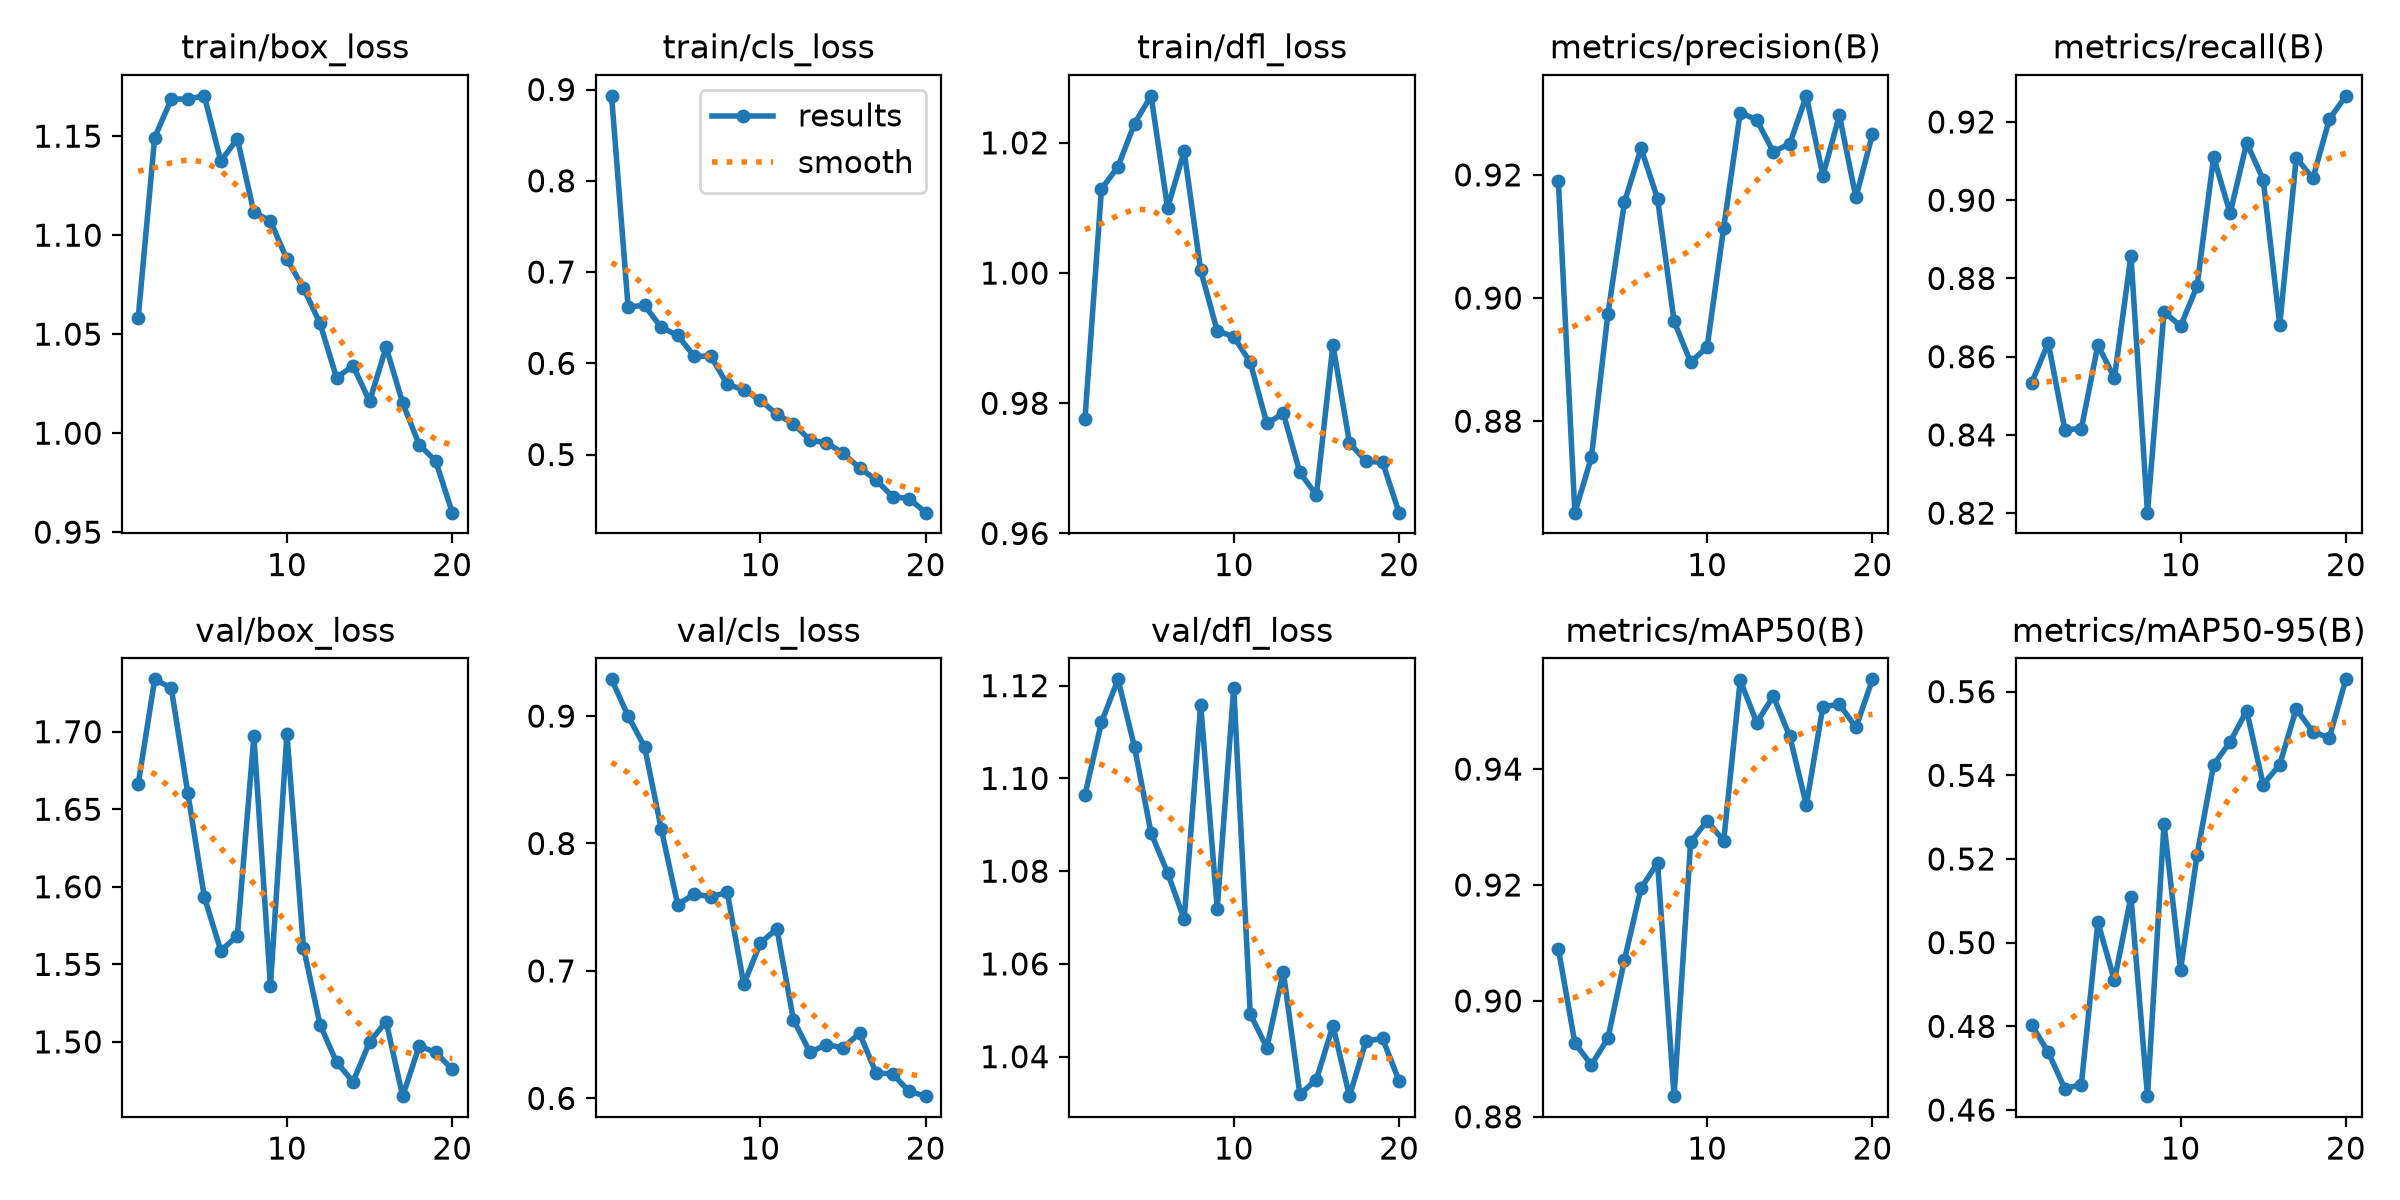

Source data for this figure (header and first rows):
epoch, time, train/box_loss, train/cls_loss, train/dfl_loss, metrics/precision(B), metrics/recall(B), metrics/mAP50(B), metrics/mAP50-95(B), val/box_loss, val/cls_loss, val/dfl_loss, lr/pg0, lr/pg1, lr/pg2
1, 20203, 1.058, 0.8931, 0.9776, 0.9191, 0.8534, 0.909, 0.4803, 1.666, 0.9288, 1.096, 0.000661, 0.000661, 0.000661
2, 27465, 1.149, 0.6619, 1.013, 0.8651, 0.8636, 0.8927, 0.4738, 1.734, 0.9001, 1.112, 0.001262, 0.001262, 0.001262
3, 27773, 1.169, 0.6634, 1.016, 0.8741, 0.8414, 0.889, 0.4651, 1.728, 0.8758, 1.121, 0.001797, 0.001797, 0.001797
4, 28103, 1.169, 0.6393, 1.023, 0.8975, 0.8416, 0.8936, 0.4661, 1.661, 0.8117, 1.107, 0.001703, 0.001703, 0.001703
5, 28518, 1.17, 0.6307, 1.027, 0.9156, 0.863, 0.9071, 0.5049, 1.594, 0.7521, 1.088, 0.001604, 0.001604, 0.001604
6, 28929, 1.137, 0.6076, 1.01, 0.9243, 0.8546, 0.9194, 0.491, 1.559, 0.7601, 1.08, 0.001505, 0.001505, 0.001505
7, 29317, 1.149, 0.6078, 1.019, 0.9161, 0.8858, 0.9238, 0.511, 1.568, 0.7583, 1.07, 0.001406, 0.001406, 0.001406
8, 29722, 1.111, 0.5769, 1, 0.8962, 0.8201, 0.8836, 0.4633, 1.697, 0.7616, 1.116, 0.001307, 0.001307, 0.001307
9, 30063, 1.107, 0.571, 0.9911, 0.8896, 0.8715, 0.9274, 0.5284, 1.536, 0.6895, 1.072, 0.001208, 0.001208, 0.001208
10, 30369, 1.088, 0.5597, 0.9902, 0.892, 0.8678, 0.9311, 0.4935, 1.698, 0.7218, 1.12, 0.001109, 0.001109, 0.001109
11, 30672, 1.073, 0.544, 0.9863, 0.9114, 0.878, 0.9276, 0.521, 1.561, 0.7332, 1.049, 0.00101, 0.00101, 0.00101
12, 30976, 1.055, 0.5339, 0.9769, 0.9301, 0.9111, 0.9553, 0.5425, 1.511, 0.6617, 1.042, 0.000911, 0.000911, 0.000911
13, 31287, 1.028, 0.5158, 0.9784, 0.9289, 0.8966, 0.948, 0.548, 1.487, 0.6362, 1.058, 0.000812, 0.000812, 0.000812
14, 31607, 1.034, 0.5129, 0.9694, 0.9237, 0.9147, 0.9526, 0.5554, 1.474, 0.6421, 1.032, 0.000713, 0.000713, 0.000713
15, 31899, 1.016, 0.5015, 0.9659, 0.9251, 0.9052, 0.9456, 0.5378, 1.5, 0.6396, 1.035, 0.000614, 0.000614, 0.000614
16, 32211, 1.043, 0.4854, 0.989, 0.9328, 0.8681, 0.9338, 0.5426, 1.513, 0.6512, 1.047, 0.000515, 0.000515, 0.000515
17, 32532, 1.015, 0.4722, 0.9739, 0.9199, 0.9109, 0.9508, 0.5559, 1.465, 0.6199, 1.031, 0.000416, 0.000416, 0.000416
18, 32852, 0.9942, 0.4538, 0.9711, 0.9297, 0.9055, 0.9512, 0.5504, 1.497, 0.6192, 1.043, 0.000317, 0.000317, 0.000317
19, 33206, 0.9859, 0.4517, 0.971, 0.9163, 0.9207, 0.9472, 0.549, 1.493, 0.6054, 1.044, 0.000218, 0.000218, 0.000218
20, 33519, 0.9598, 0.4363, 0.9632, 0.9266, 0.9267, 0.9555, 0.5629, 1.482, 0.6017, 1.035, 0.000119, 0.000119, 0.000119
